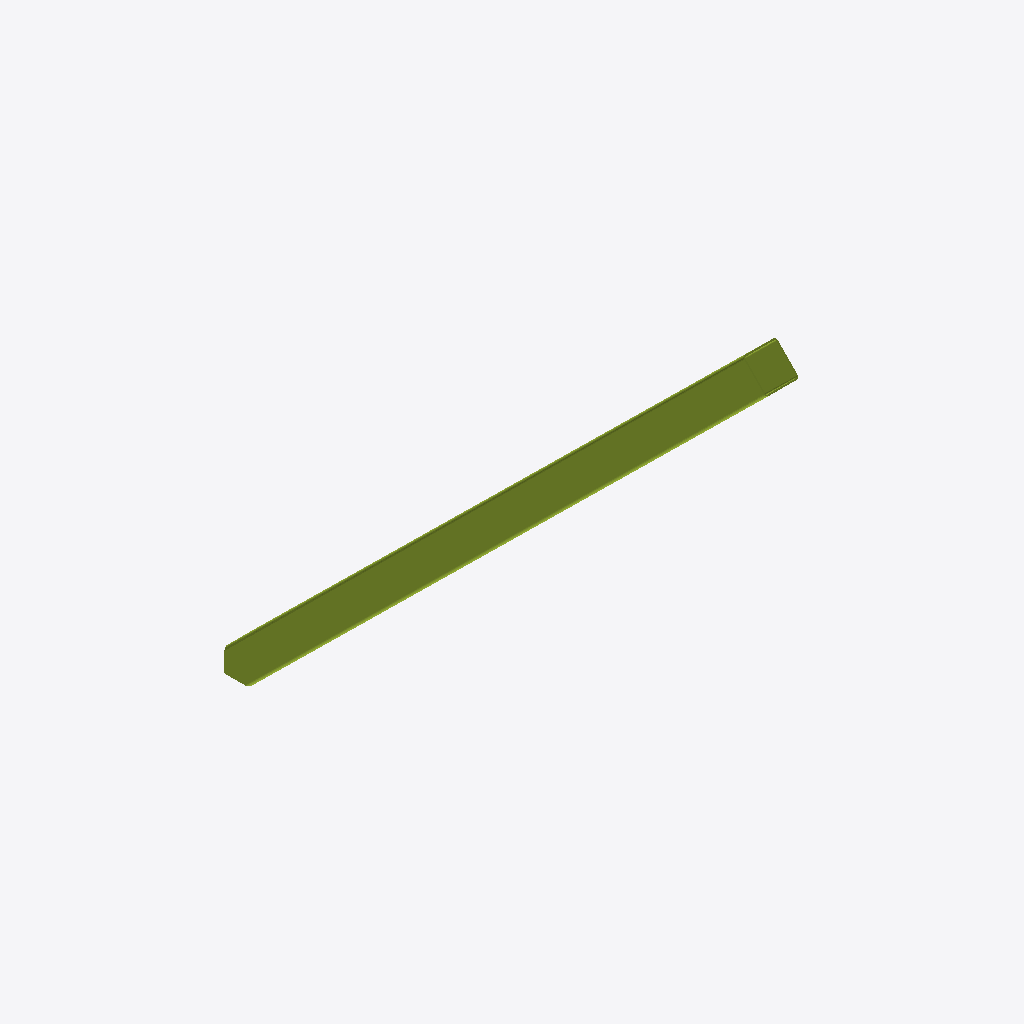
Isometric view of an IFC building model (IFC-SPF (STEP), schema IFC2X3, length unit millimetre), seen from the south-west, elements coloured by IFC class: 1 member (olive).
Extent 0.2 m × 4.0 m × 4.0 m (x, y, z). Storeys (1): Undefined at 0.00 m. Elements (1): 1 IfcMember.

HEADER;
FILE_DESCRIPTION(('ViewDefinition[AISC_Steel_Detailing]','Option [BaseQuantities:Off]','Option [GridExport:On]','Option [Assemblies:Off]','Option [Bolts:On]','Option [Rebars:On]','Option [PourObjects:Off]','Option [Welds:On]','Option [SurfaceTreatments:On]','Option [LocationBy:0]','Option [ViewColors:Off]','Option [SectionedSpine:Off]','[2 more]'),'2;1');
FILE_NAME('b_799_Qty_16.ifc','2026-05-16T11:53:00',('GIOVANNIPC\\gcorrea'),('Structural Designer'),'IFC Database version: Work','Tekla Structures 2020 Service Pack 5, IFC Export','');
FILE_SCHEMA(('IFC2X3'));
ENDSEC;
DATA;
#37=IFCPROJECT('2G7ZFDNE16yBDU14FA92Me',#5,'Proyecto',$,$,$,$,(#11),#36);
#39=IFCSITE('2xvEzEinjBTea80yOTcujY',#5,'Obra',$,$,#38,$,$,.ELEMENT.,$,$,$,$,$);
#41=IFCBUILDING('0fB8IJ7AH09wC_IrglJmZX',#5,'Undefined',$,$,#40,$,$,.ELEMENT.,$,$,$);
#43=IFCBUILDINGSTOREY('29hdEUCErFze9E_VIAceOd',#5,'Undefined',$,$,#42,$,$,.ELEMENT.,0.0);
#61=IFCMEMBER('0978YseNL578i8GwEOSsYB',#44,'DIAG','[]250*10','[]250*10',#49,#60,'ID091c88b6-a175-451c-8b08-43a39873688b');
ENDSEC;
